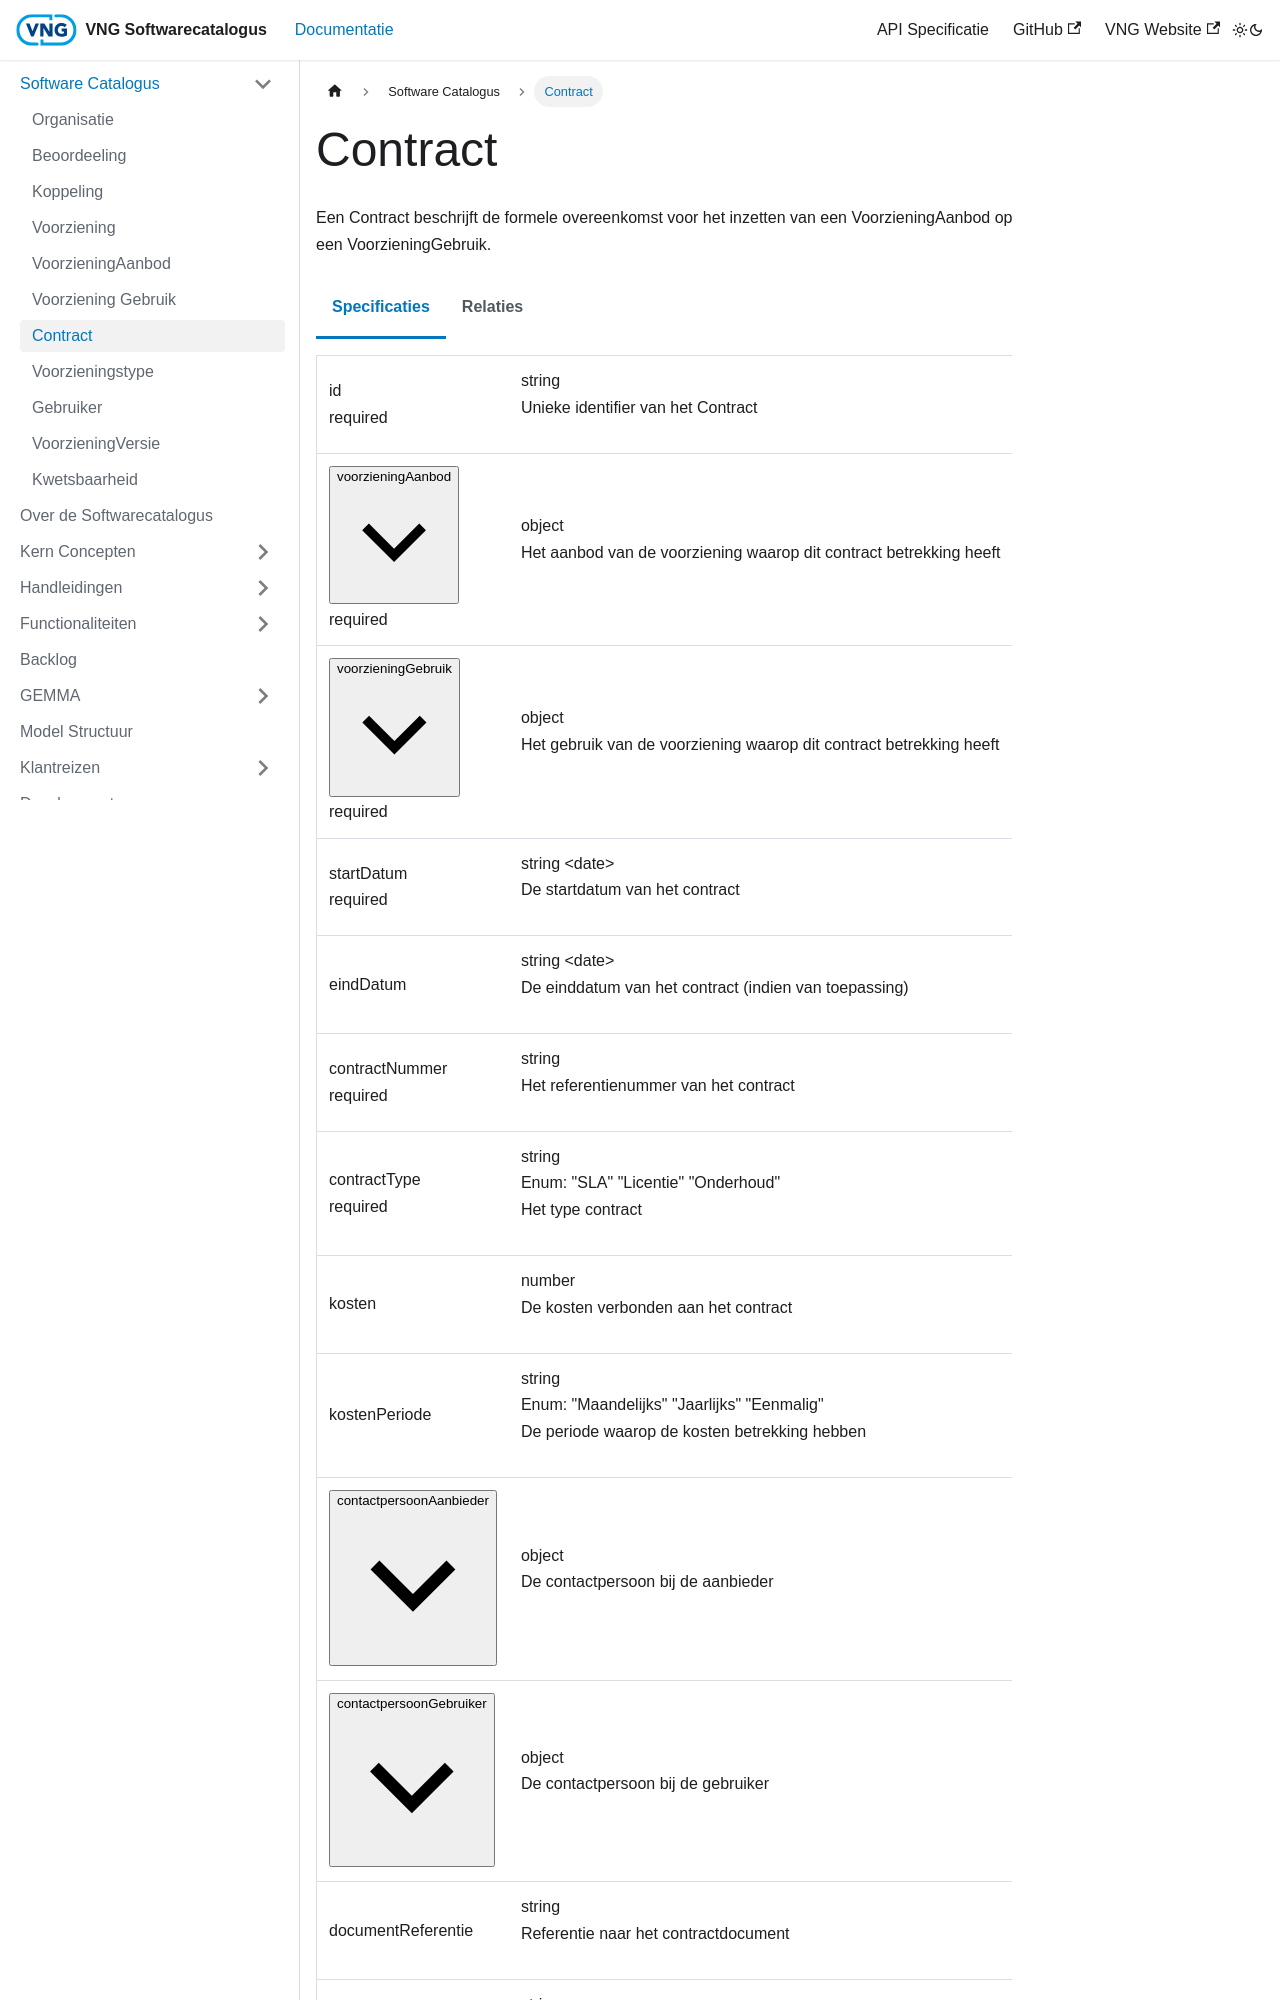

repository: VNG-Realisatie/Softwarecatalogus · page: docs/Softwarecatalogus/contract.html · generator: docusaurus

---
id: contract
title: Contract
sidebar_label: Contract
sidebar_position: 6
---

import ApiSchema from '@theme/ApiSchema';
import Tabs from '@theme/Tabs';
import TabItem from '@theme/TabItem';

# Contract

Een Contract beschrijft de formele overeenkomst voor het inzetten van een VoorzieningAanbod op een VoorzieningGebruik.
